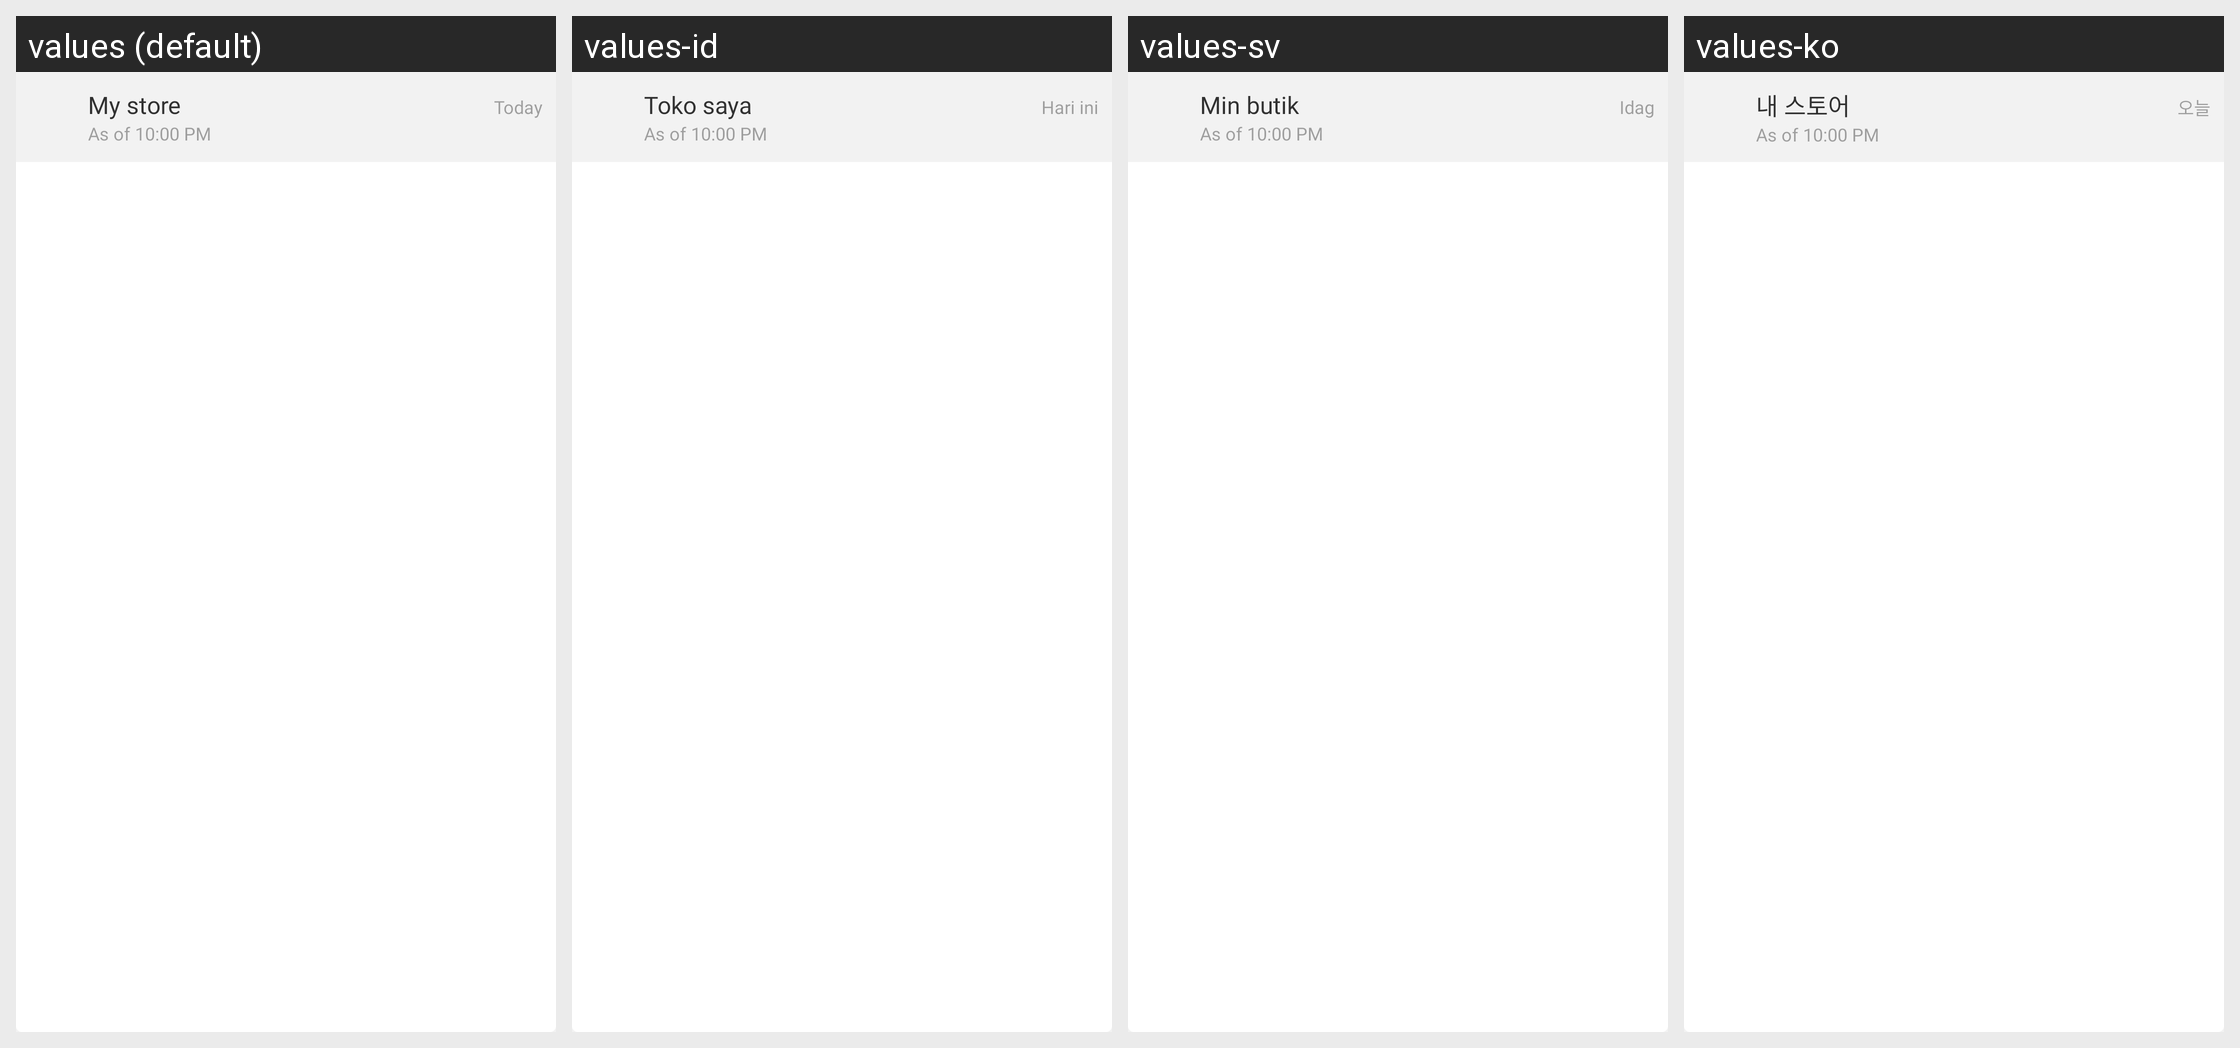

Strings drawn on this Android screen and how each of the app's shown locales translates them:
Android screen res/layout/stats_widget_list.xml rendered under 4 locales, left to right: values (default), values-id, values-sv, values-ko. Device: Nexus 5 (rendered at 1080×1920; each locale shown at half size, 540×960, under a caption strip naming it); theme Theme.Woo.DayNight.
Other locales in the repository, not shown: values-ar, values-de, values-es, values-fr, values-he, values-it, values-ja, values-nl, values-pt-rBR, values-ru, values-tr, values-zh-rCN, values-zh-rTW.
Strings drawn on this screen, with the default value and each locale's value (text and hints the layout hard-codes, and strings that could not be matched under every locale, appear in the picture but are not listed):

my_store
  values: My store
  values-id: Toko saya
  values-sv: Min butik
  values-ko: 내 스토어

today
  values: Today
  values-id: Hari ini
  values-sv: Idag
  values-ko: 오늘
